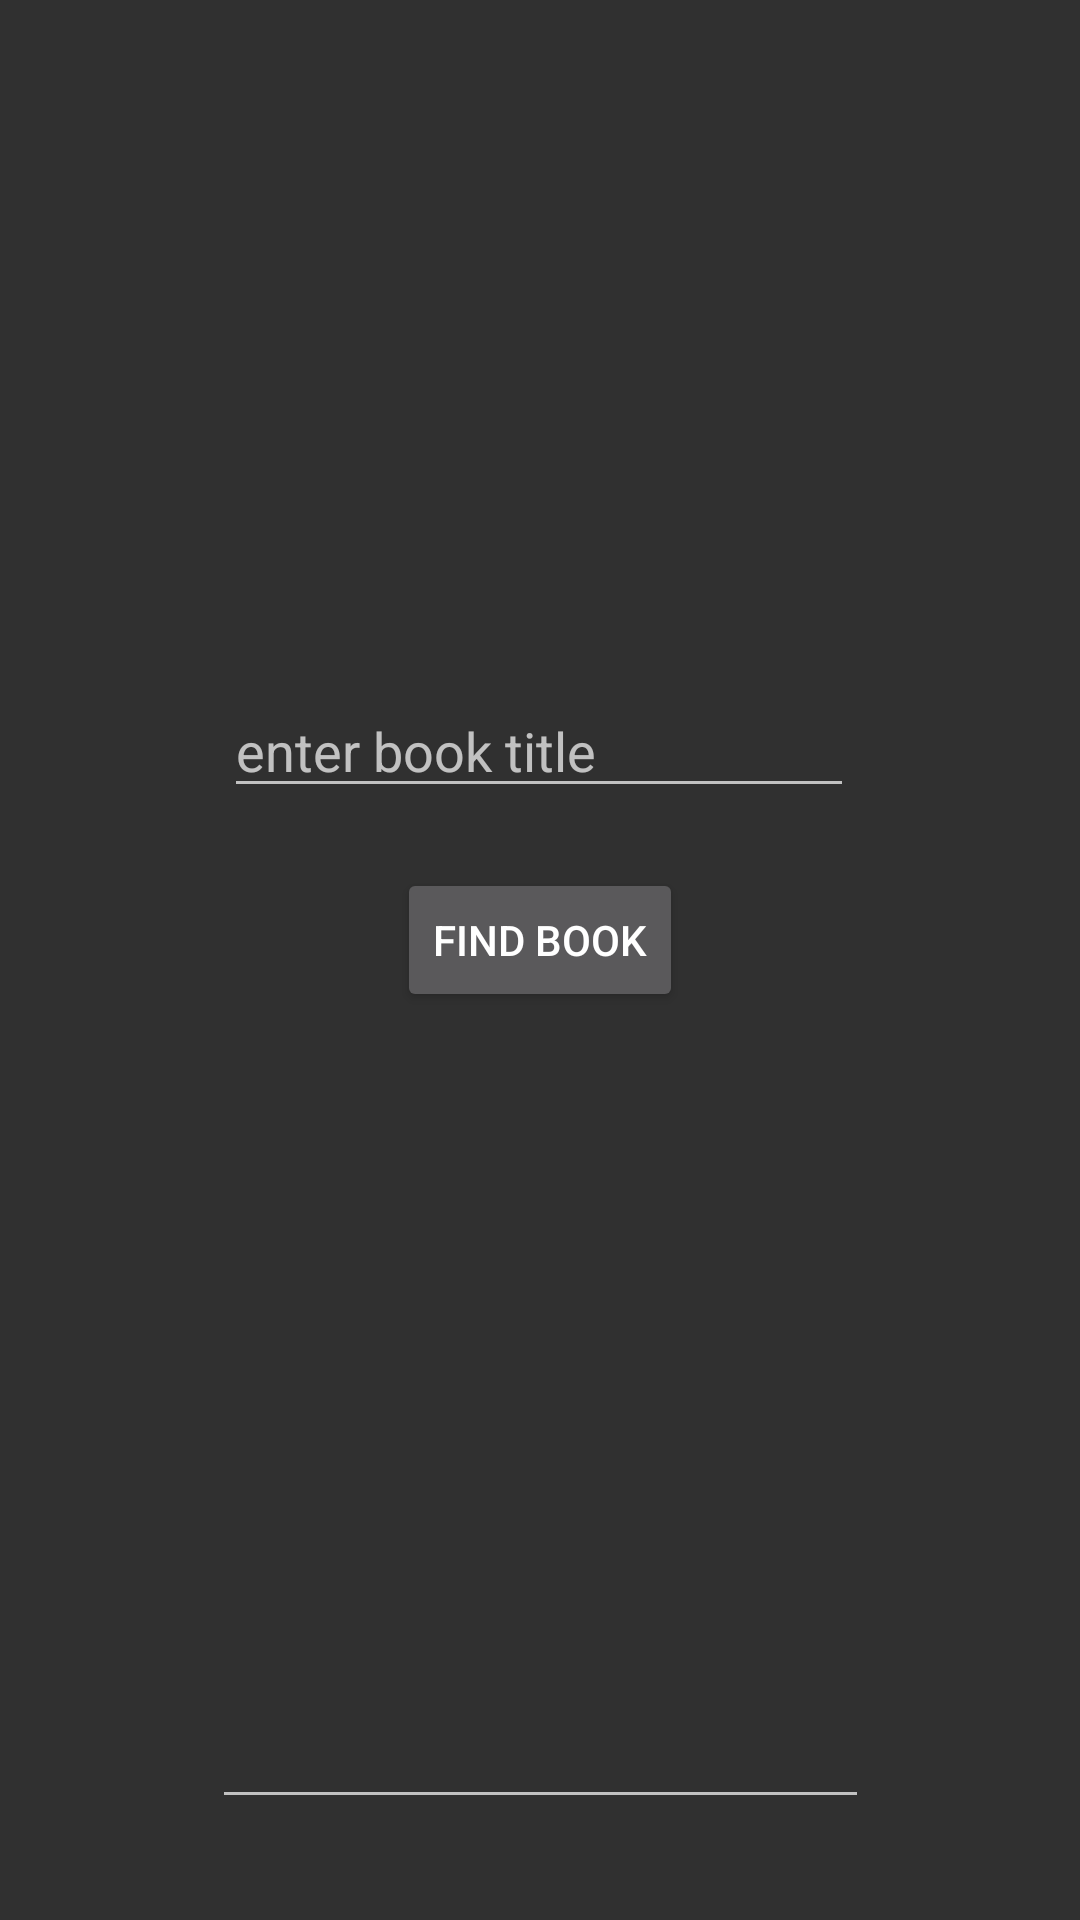

Here is an Android app screen rendered from its layout file. Give the layout XML and the strings, colors and styles it references.
<!-- AndroidManifest.xml: application theme AppTheme -->
<!-- res/layout/activity_view_books.xml -->
<?xml version="1.0" encoding="utf-8"?>
<androidx.constraintlayout.widget.ConstraintLayout xmlns:android="http://schemas.android.com/apk/res/android"
    xmlns:app="http://schemas.android.com/apk/res-auto"
    xmlns:tools="http://schemas.android.com/tools"
    android:layout_width="match_parent"
    android:layout_height="match_parent"
    tools:context=".ViewBooks">

    <EditText
        android:id="@+id/titleName"
        android:layout_width="wrap_content"
        android:layout_height="wrap_content"
        android:layout_marginTop="228dp"
        android:ems="10"
        android:hint="enter book title"
        android:inputType="textPersonName"
        app:layout_constraintEnd_toEndOf="parent"
        app:layout_constraintHorizontal_bias="0.497"
        app:layout_constraintStart_toStartOf="parent"
        app:layout_constraintTop_toTopOf="parent" />

    <Button
        android:id="@+id/searchviewbtn"
        android:layout_width="wrap_content"
        android:layout_height="wrap_content"
        android:layout_marginTop="20dp"
        android:text="Find Book"
        app:layout_constraintEnd_toEndOf="parent"
        app:layout_constraintStart_toStartOf="parent"
        app:layout_constraintTop_toBottomOf="@+id/titleName" />

    <EditText
        android:id="@+id/bookDetails"
        android:layout_width="219dp"
        android:layout_height="231dp"
        android:ems="10"
        android:gravity="start|top"
        android:inputType="textMultiLine"
        app:layout_constraintBottom_toBottomOf="parent"
        app:layout_constraintEnd_toEndOf="parent"
        app:layout_constraintStart_toStartOf="parent"
        app:layout_constraintTop_toBottomOf="@+id/searchviewbtn"
        app:layout_constraintVertical_bias="0.528" />
</androidx.constraintlayout.widget.ConstraintLayout>
<!-- resources referenced by this layout -->
<resources>
  <style name="AppTheme" parent="Theme.AppCompat.NoActionBar">
      </style>
</resources>
